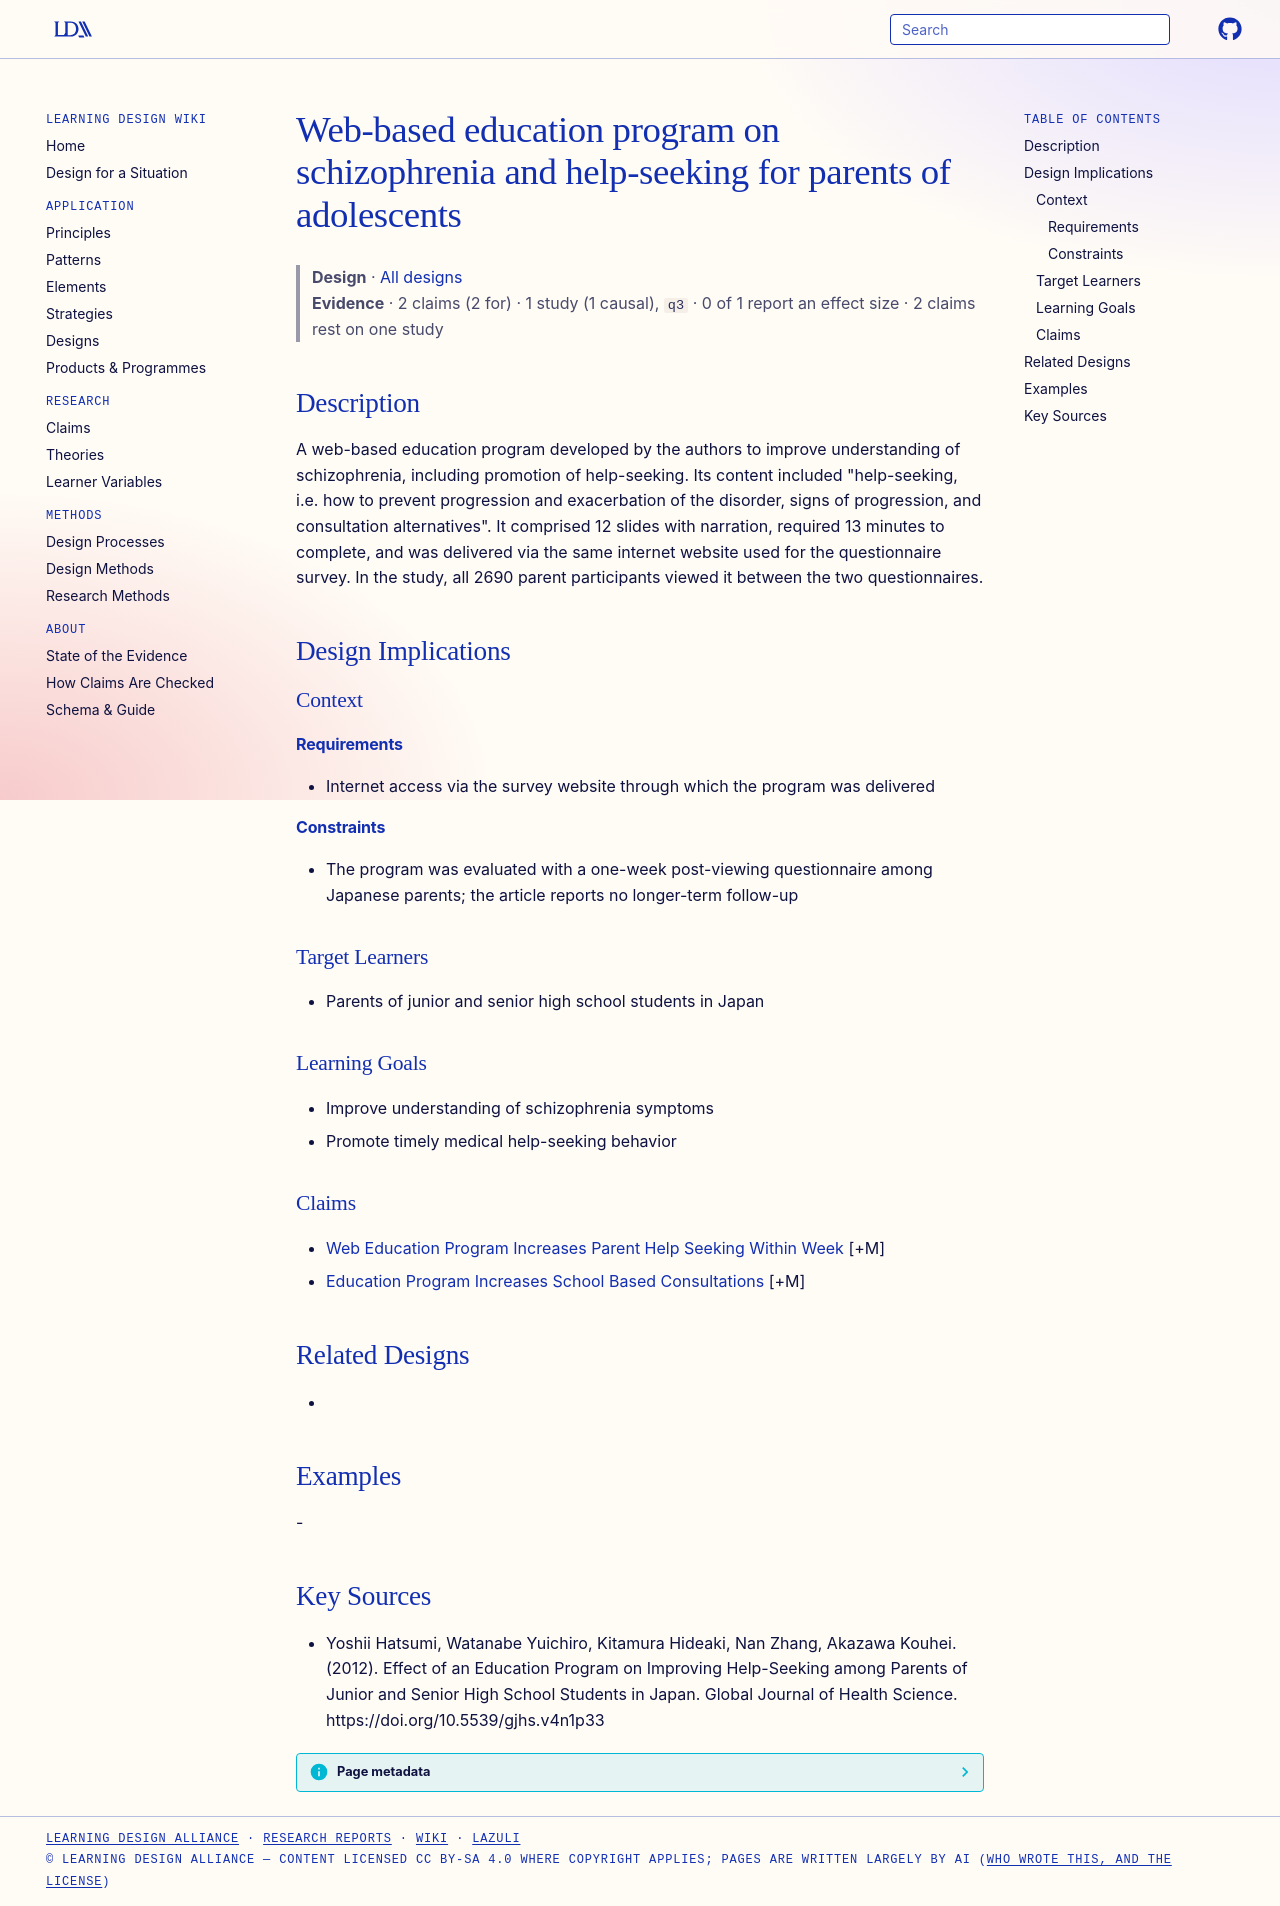

repository: Learning-Design-Alliance/learning-wiki · page: designs/web-based-schizophrenia-education-program-parents/index.html · generator: mkdocs

---
type: design
id: web-based-schizophrenia-education-program-parents
title: Web-based education program on schizophrenia and help-seeking for parents of adolescents
description: A web-based education program developed by the authors to improve understanding of schizophrenia, including promotion of help-seeking.
status: review
generated:
  by: "process:settle-candidates"
  at: 2026-11-09
sources:
  - id: yoshii-hatsumi-2012
    resource: "https://doi.org/10.5539/gjhs.v4n1p33"
    title: "Yoshii Hatsumi, Watanabe Yuichiro, Kitamura Hideaki, Nan Zhang, Akazawa Kouhei. (2012). Effect of an Education Program on Improving Help-Seeking among Parents of Junior and Senior High School Students in Japan. Global Journal of Health Science. https://doi.org/10.5539/gjhs.v4n1p33"
    author: Yoshii Hatsumi, Watanabe Yuichiro, Kitamura Hideaki, Nan Zhang, Akazawa Kouhei
---

# Web-based education program on schizophrenia and help-seeking for parents of adolescents

> **Design** · [All designs](index.md)
> **Evidence** · 2 claims (2 for) · 1 study (1 causal), `q3` · 0 of 1 report an effect size · 2 claims rest on one study

## Description
A web-based education program developed by the authors to improve understanding of schizophrenia, including promotion of help-seeking. Its content included "help-seeking, i.e. how to prevent progression and exacerbation of the disorder, signs of progression, and consultation alternatives". It comprised 12 slides with narration, required 13 minutes to complete, and was delivered via the same internet website used for the questionnaire survey. In the study, all 2690 parent participants viewed it between the two questionnaires.

## Design Implications

### Context
#### Requirements
- Internet access via the survey website through which the program was delivered
#### Constraints
- The program was evaluated with a one-week post-viewing questionnaire among Japanese parents; the article reports no longer-term follow-up

### Target Learners
- Parents of junior and senior high school students in Japan

### Learning Goals
- Improve understanding of schizophrenia symptoms
- Promote timely medical help-seeking behavior

### Claims
- [Web Education Program Increases Parent Help Seeking Within Week](../claims/web-education-program-increases-parent-help-seeking-within-week.md) [+M]
- [Education Program Increases School Based Consultations](../claims/education-program-increases-school-based-consultations.md) [+M]

## Related Designs
- 

## Examples
-

## Key Sources
- Yoshii Hatsumi, Watanabe Yuichiro, Kitamura Hideaki, Nan Zhang, Akazawa Kouhei. (2012). Effect of an Education Program on Improving Help-Seeking among Parents of Junior and Senior High School Students in Japan. Global Journal of Health Science. https://doi.org/10.5539/gjhs.v4n1p33
